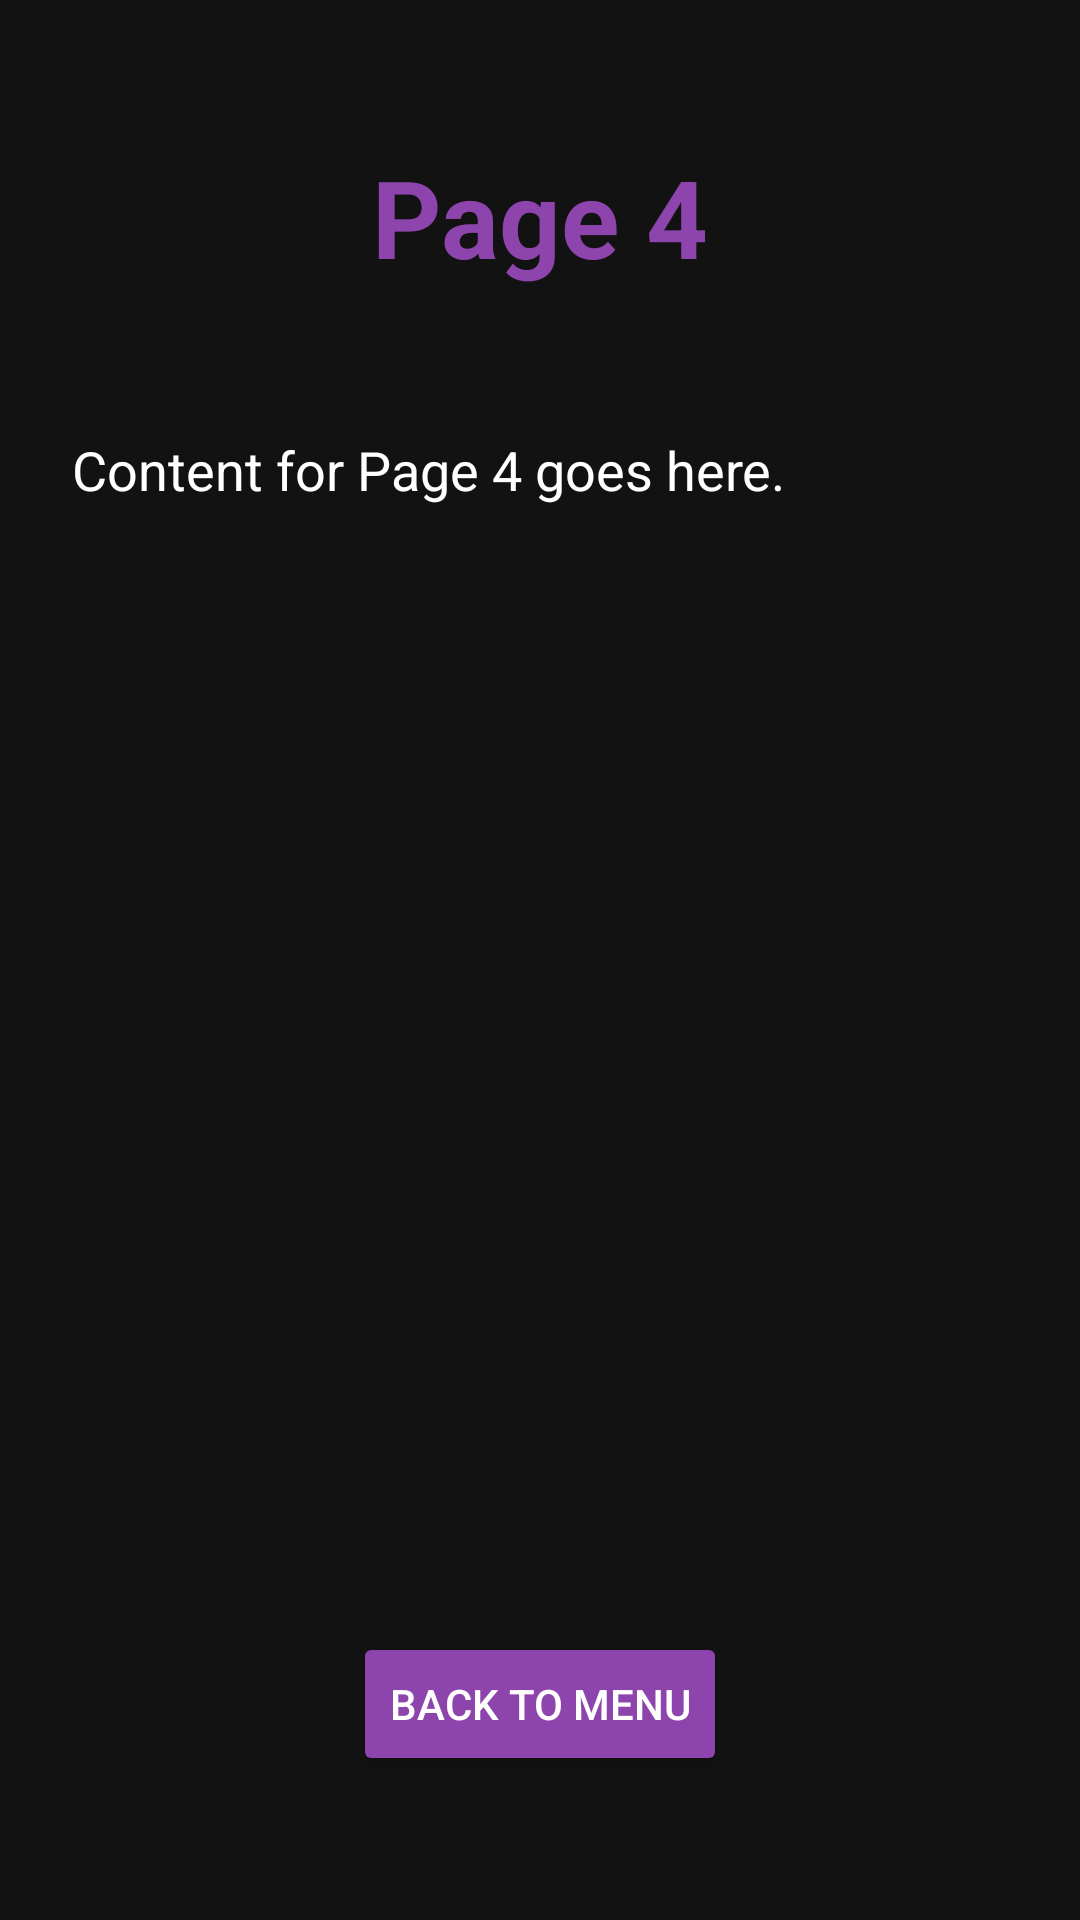

Here is an Android app screen rendered from its layout file. Give the layout XML and the strings, colors and styles it references.
<!-- AndroidManifest.xml: application theme Theme.LexiShift -->
<!-- res/layout/activity_page4.xml -->
<?xml version="1.0" encoding="utf-8"?>
<androidx.constraintlayout.widget.ConstraintLayout xmlns:android="http://schemas.android.com/apk/res/android"
    xmlns:app="http://schemas.android.com/apk/res-auto"
    xmlns:tools="http://schemas.android.com/tools"
    android:layout_width="match_parent"
    android:layout_height="match_parent"
    android:background="@color/background_black"
    tools:context=".Page4Activity">

    <TextView
        android:id="@+id/tvPageTitle"
        android:layout_width="wrap_content"
        android:layout_height="wrap_content"
        android:layout_marginTop="48dp"
        android:text="Page 4"
        android:textColor="@color/purple_primary"
        android:textSize="36sp"
        android:textStyle="bold"
        app:layout_constraintEnd_toEndOf="parent"
        app:layout_constraintStart_toStartOf="parent"
        app:layout_constraintTop_toTopOf="parent" />

    <TextView
        android:id="@+id/tvPageContent"
        android:layout_width="0dp"
        android:layout_height="wrap_content"
        android:layout_marginStart="24dp"
        android:layout_marginTop="48dp"
        android:layout_marginEnd="24dp"
        android:text="Content for Page 4 goes here."
        android:textColor="@color/white"
        android:textSize="18sp"
        app:layout_constraintEnd_toEndOf="parent"
        app:layout_constraintStart_toStartOf="parent"
        app:layout_constraintTop_toBottomOf="@+id/tvPageTitle" />

    <Button
        android:id="@+id/btnBack"
        android:layout_width="wrap_content"
        android:layout_height="wrap_content"
        android:layout_marginBottom="48dp"
        android:backgroundTint="@color/purple_primary"
        android:text="Back to Menu"
        app:layout_constraintBottom_toBottomOf="parent"
        app:layout_constraintEnd_toEndOf="parent"
        app:layout_constraintStart_toStartOf="parent" />

</androidx.constraintlayout.widget.ConstraintLayout>
<!-- resources referenced by this layout -->
<resources>
  <color name="background_black">#121212</color>
  <color name="purple_primary">#8E44AD</color>
  <color name="white">#FFFFFFFF</color>
  <style name="Theme.LexiShift" parent="Theme.MaterialComponents.DayNight.NoActionBar">
          
          <item name="colorPrimary">@color/purple_primary</item>
          <item name="colorPrimaryVariant">@color/purple_dark</item>
          <item name="colorOnPrimary">@color/white</item>
          
          <item name="colorSecondary">@color/purple_light</item>
          <item name="colorSecondaryVariant">@color/purple_dark</item>
          <item name="colorOnSecondary">@color/black</item>
          
          <item name="android:statusBarColor">@color/background_black</item>
          
          <item name="android:windowBackground">@color/background_black</item>
          
          <item name="android:textColor">@color/white</item>
      </style>
  <color name="purple_dark">#6C3483</color>
  <color name="purple_light">#BB8FCE</color>
  <color name="black">#FF000000</color>
</resources>
